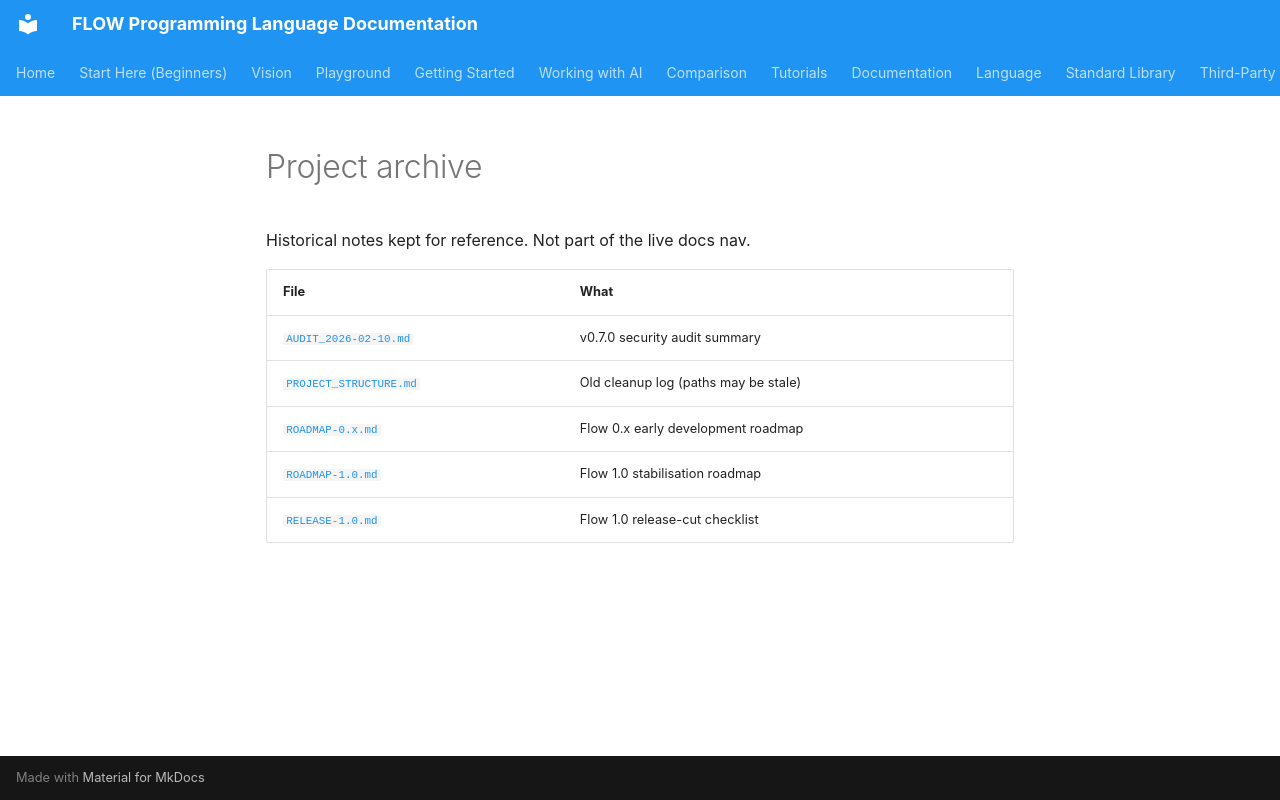

repository: flooooooooooow/flow · page: project/archive/index.html · generator: mkdocs

# Project archive

Historical notes kept for reference. Not part of the live docs nav.

| File | What |
|------|------|
| [`AUDIT_2026-02-10.md`](AUDIT_2026-02-10.md) | v0.7.0 security audit summary |
| [`PROJECT_STRUCTURE.md`](PROJECT_STRUCTURE.md) | Old cleanup log (paths may be stale) |
| [`ROADMAP-0.x.md`](ROADMAP-0.x.md) | Flow 0.x early development roadmap |
| [`ROADMAP-1.0.md`](ROADMAP-1.0.md) | Flow 1.0 stabilisation roadmap |
| [`RELEASE-1.0.md`](RELEASE-1.0.md) | Flow 1.0 release-cut checklist |
